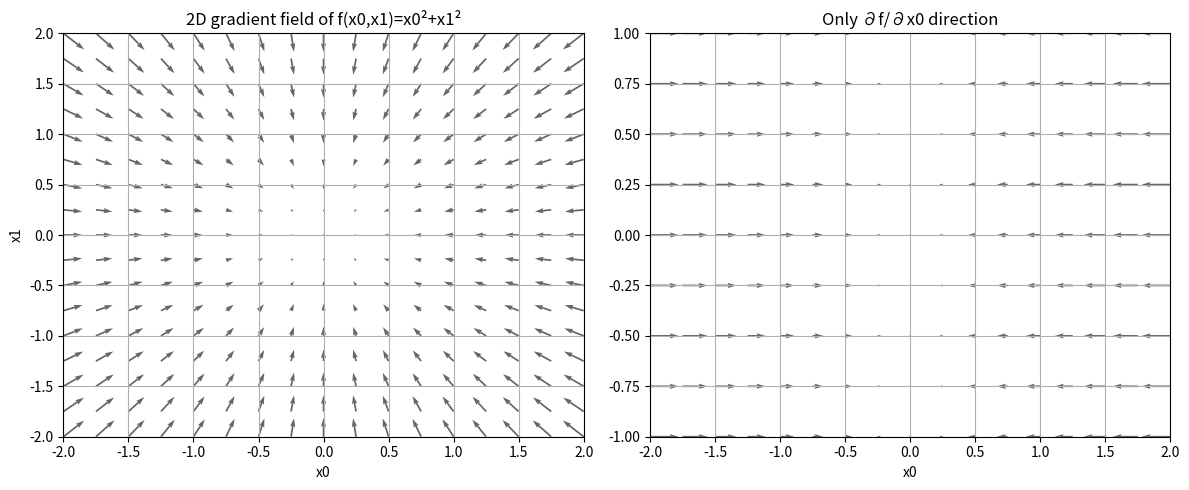

Here is the Python script that generated this plot:
import numpy as np
import matplotlib.pylab as plt
from mpl_toolkits.mplot3d import Axes3D

def _numerical_gradient_no_batch(f,x):
    h=1e-4 #0.0001
    grad = np.zeros_like(x)

    for idx in range(x.size):
        tmp_val=x[idx]
        x[idx]=tmp_val+h
        fxh1=f(x) #f(x+h)

        x[idx]=tmp_val-h
        fxh2=f(x) #f(x-h)
        grad[idx]=(fxh1-fxh2)/(2*h)

        x[idx]=tmp_val #还原值
    return grad

def numerical_gradient(f,X):
    if X.ndim==1:
        return _numerical_gradient_no_batch(f,X)
    else:
        grad=np.zeros_like(X)

        for idx,x in enumerate(X):
            grad[idx]=_numerical_gradient_no_batch(f,x)
        return grad
    

def function_2(x):
    if x.ndim==1: #ndim表示数组维度
        return np.sum(x**2)
    else:
        return np.sum(x**2,axis=1) #axis=1表示沿着行方向求和

def tangent_line(f,x):
    d=numerical_gradient(f,x)
    print(d)
    y=f(x)-d*x
    return lambda t:d*t+y

if __name__=='__main__':
    x0=np.arange(-2,2.5,0.25)
    x1=np.arange(-2,2.5,0.25)
    X,Y=np.meshgrid(x0,x1) #numpy里用来生成网格坐标的函数，生成覆盖整个平面的所有(x,y)组合，方便对每个网格点计算函数值
    #生成的X和Y都是两个大小相等的二维数组

    X=X.flatten() #展开成一维数组
    Y=Y.flatten()
    grad=numerical_gradient(function_2,np.array([X,Y]))

    grad_X=grad[0]
    # 创建一个大画布,里面放两个并排的子图
    plt.figure(figsize=(12, 5))

    #专门用来画向量场的函数X,Y是箭头起点的坐标，-grad[0],-grad[1]箭头方向分量,
    #因为梯度 ∇f 指向函数增长最快的方向,而我们想画的是下降最快的方向(指向最小值)。所以要取负梯度 -∇f。
    #这也就是梯度下降法的核心:"沿着负梯度方向走,就能下山。"画出来后你会看到所有箭头都指向原点(因为 f = x₀² + x₁² 的最小值在原点)。
    
    # ===== 左图:二维向量场 =====
    plt.subplot(1, 2, 1)   # 1 行 2 列,当前画第 1 个
    plt.quiver(X, Y, -grad[0], -grad[1], angles="xy", color="#666666")
    plt.xlim([-2, 2])
    plt.ylim([-2, 2])
    plt.xlabel('x0')
    plt.ylabel('x1')
    plt.title('2D gradient field of f(x0,x1)=x0²+x1²')
    plt.grid()

    # ===== 右图:只看 x0 方向 =====
    plt.subplot(1, 2, 2)   # 1 行 2 列,当前画第 2 个
    plt.quiver(X, Y, -grad_X, np.zeros_like(X),
               angles="xy",color="#666666")
    plt.xlim([-2, 2])
    plt.ylim([-1, 1])
    plt.xlabel('x0')
    plt.title('Only ∂f/∂x0 direction')
    plt.grid()

    plt.tight_layout()   # 自动调整子图间距,避免文字重叠
    plt.show()
